Labelled photos from "farm_data", an image-classification folder in ideabliss/animal-classification-ml-model. The possible labels are: armadilles, crocodile, elephant, goat, rabbit, skunk, tiger, wild boar.

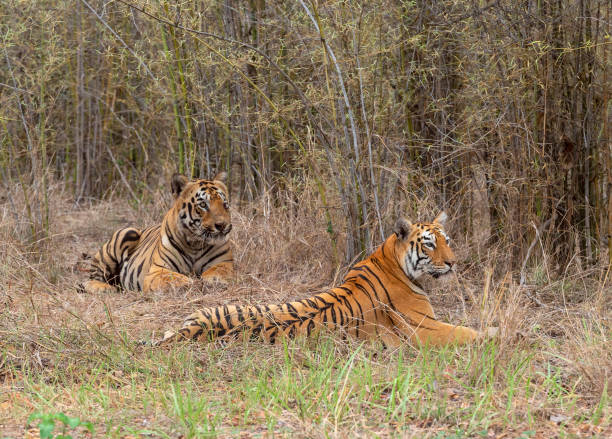
Label: tiger

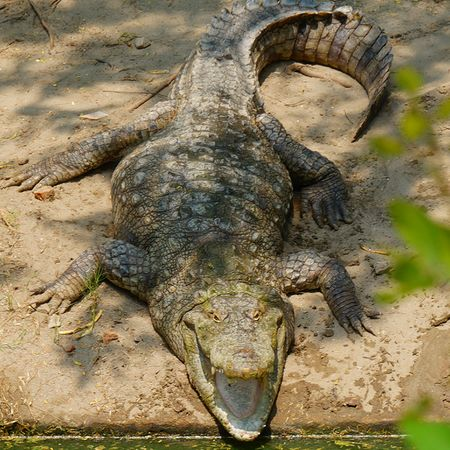
Label: crocodile

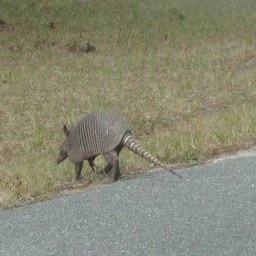
Label: armadilles

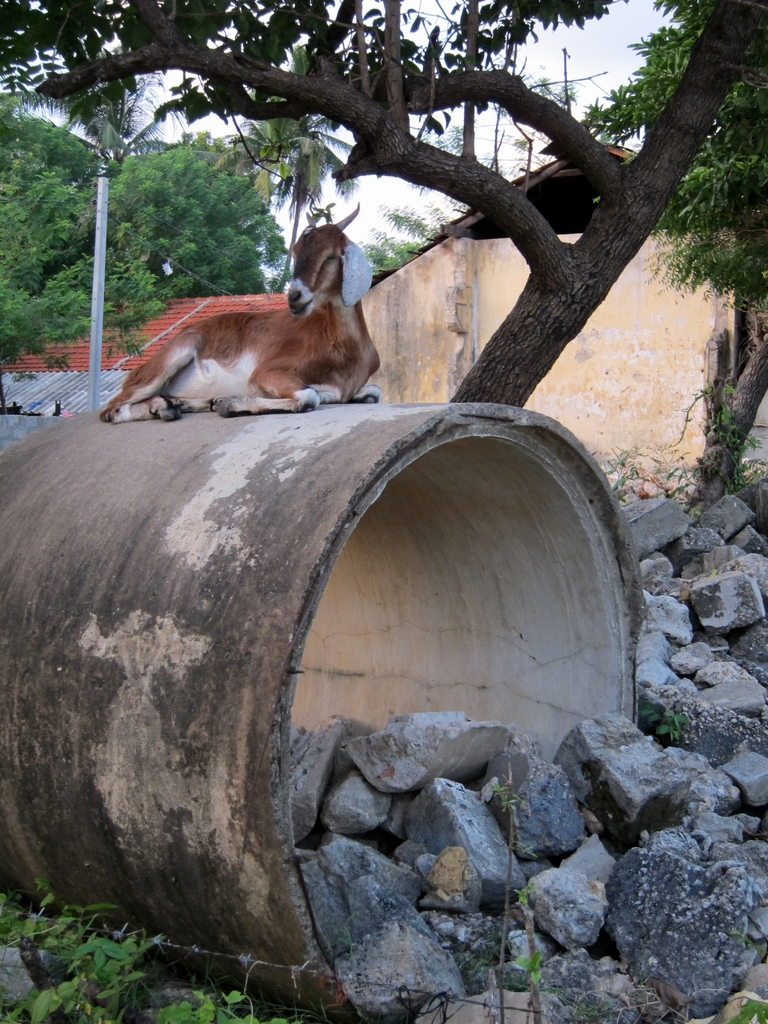
Label: goat

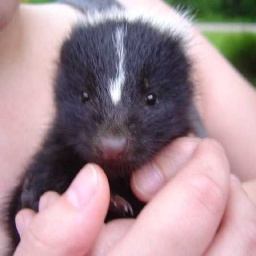
Label: skunk

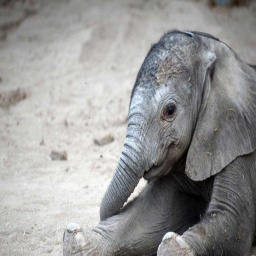
Label: elephant
